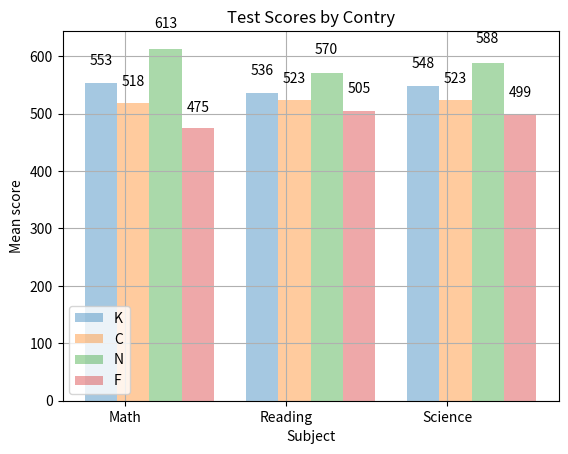

Generate this figure with matplotlib:
# https://ithelp.ithome.com.tw/articles/10196410
import matplotlib.pyplot as plt
import pandas as pd
import numpy as np

"""
example01
"""
# labels = ['A', 'B', 'C', 'D', 'E', 'F']
# size = [33, 52, 12, 17, 62, 48]

# separated = (.1,0,0,0,0,0)

# plt.pie(size, labels=labels, autopct='%1.1f%%' ,explode=separated) # autopct='%1.1f%%'是用來顯示百分比
# plt.axis('equal')

# plt.show()

"""
example02
"""
# data = {'names':['a','b','c','d','e'],
#         'jan':[133,122,101,104,320],
#         'feb':[122,132,144,98,62],
#         'march':[64,99,32,12,65]}

# df = pd.DataFrame(data, columns=['names', 'jan', 'feb', 'march'])
# df['total'] = df['jan'] + df['feb'] + df['march']
# colors = [(1,.4,.4),(1,.6,1),(.5,.3,1),(.7,.7,.2),(.6,.2,.6)]

# plt.pie( df['total'] ,
#     labels = df['names'],
#     colors = colors,
#     autopct='%1.1f%%',
#     ) 

# plt.axis('equal') # 等比例
# plt.show()

"""
Bar Chart
"""
col_count = 3
bar_width = 0.2
index = np.arange(col_count)
A_scores = (553,536,548)
B_scores = (518,523,523)
C_scores = (613,570,588)
D_scores = (475,505,499)

A = plt.bar(index, A_scores, bar_width, alpha=.4, label="K") 
B = plt.bar(index+0.2, B_scores, bar_width, alpha=.4, label="C") 
C = plt.bar(index+0.4, C_scores, bar_width, alpha=.4, label="N") # x,y ,width
D = plt.bar(index+0.6, D_scores, bar_width, alpha=.4, label="F") # x,y ,width

def createLabels(data):
    for item in data:
        height = item.get_height()
        plt.text(
            item.get_x()+item.get_width()/2., 
            height*1.05, 
            '%d' % int(height),
            ha = "center",
            va = "bottom",
        )
createLabels(A)
createLabels(B)
createLabels(C)
createLabels(D)

plt.ylabel("Mean score")
plt.xlabel("Subject")
plt.title("Test Scores by Contry")
plt.xticks(index+.3 / 2 ,("Math","Reading","Science")) # plt.xticks為底下的文字（為了至中所以+.3 / 2）
plt.legend() # plt.legend()為右上角的圖。
plt.grid(True)
plt.show()